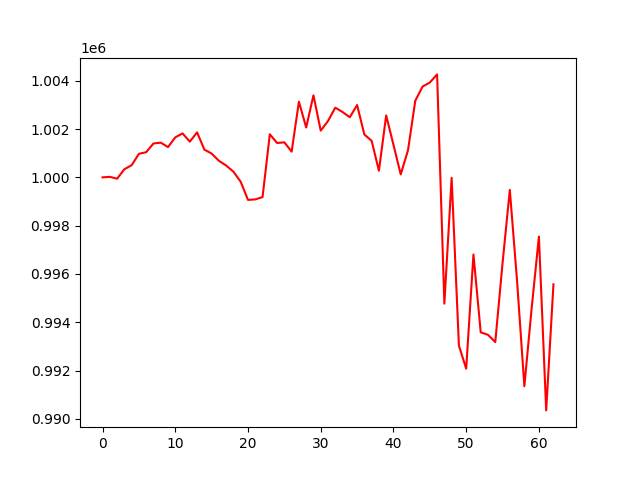

Data behind this chart, as committed beside it:
, 0
0, 1000000
1, 1000021
2, 999944
3, 1000336
4, 1000504
5, 1000974
6, 1001043
7, 1001402
8, 1001437
9, 1001254
10, 1001656
11, 1001820
12, 1001479
13, 1001863
14, 1001148
15, 1000985
16, 1000685
17, 1000489
18, 1000234
19, 999816
20, 999067
21, 999087
22, 999184
23, 1001784
24, 1001423
25, 1001450
26, 1001065
27, 1003132
28, 1002065
29, 1003398
30, 1001935
31, 1002331
32, 1002885
33, 1002705
34, 1002489
35, 1002996
36, 1001774
37, 1001512
38, 1000274
39, 1002564
40, 1001349
41, 1000123
42, 1001122
43, 1003170
44, 1003759
45, 1003926
46, 1004263
47, 994772
48, 999979
49, 993034
50, 992079
51, 996806
52, 993582
53, 993481
54, 993180
55, 996446
56, 999482
57, 995699
58, 991352
59, 994573
... 3 more rows
